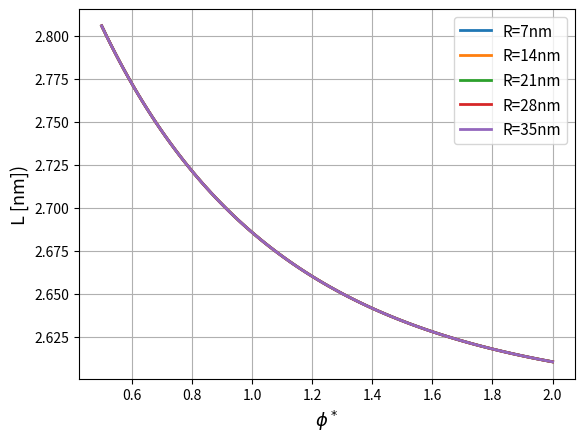

The script that saved this image:
import numpy as np
import matplotlib.pyplot as plt

def calc_ideal_angle(L, R=7, h=2, a=0.7, depsilon=4, k=0.4e-19, kt=20e-3):
    xi = np.sqrt(k/kt) * 1e9 # J / nm
    f_param = h/a * depsilon * 1/np.sqrt(k*kt/1e18) * 4.11e-21
    ideal_angle = np.pi- f_param * 1 / (2/np.tanh(R/xi) + 1/np.tanh(L/xi))
    return ideal_angle


if __name__ == "__main__":
    L = np.linspace(0.5, 2, 100)
    R = [7, 14, 21, 28, 35]

    for i in R:
        angles = calc_ideal_angle(L=L, R=i)
        plt.plot(L, angles, lw=2, label=f"R={i}nm")
    # plt.plot(L, calc_ideal_angle(L=L, R=7), lw=2, label=f"R=7nm")
    # plt.plot(L, calc_ideal_angle(L=L, R=14), lw=2, label=f"R=14nm")
    # plt.plot(L, calc_ideal_angle(L=L, R=21), lw=2, label=f"R=21nm")

    plt.legend(fontsize=11)
    plt.xlabel(r"$\phi^*$", fontsize=13)
    plt.ylabel("L [nm])", fontsize=13)
    plt.grid()
    plt.show()
